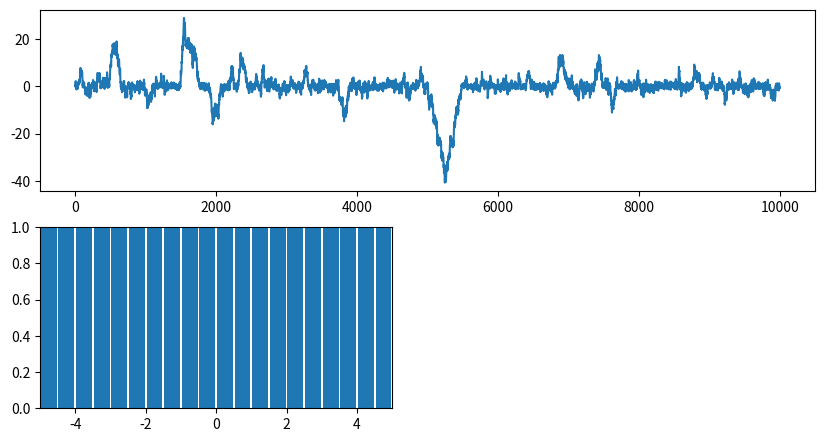

Generate this figure with matplotlib: (Note: this script raises an exception after producing the figure.)
###############################################
# 
# Examples for the Metropolis-Hastings         
# algorithm                                   
# 
# MIT license
#
# Copyright (c) 2018 christianb93
# Permission is hereby granted, free of charge, to 
# any person obtaining a copy of this software and 
# associated documentation files (the "Software"), 
# to deal in the Software without restriction, 
# including without limitation the rights to use, 
# copy, modify, merge, publish, distribute, 
# sublicense, and/or sell copies of the Software, 
# and to permit persons to whom the Software is 
# furnished to do so, subject to the following conditions:
#
# The above copyright notice and this permission notice 
# shall be included in all copies or substantial 
# portions of the Software.
#
# THE SOFTWARE IS PROVIDED "AS IS", WITHOUT WARRANTY 
# OF ANY KIND, EXPRESS OR IMPLIED, INCLUDING BUT NOT 
# LIMITED TO THE WARRANTIES OF MERCHANTABILITY, 
# FITNESS FOR A PARTICULAR PURPOSE AND NONINFRINGEMENT. 
# IN NO EVENT SHALL THE AUTHORS OR COPYRIGHT HOLDERS 
# BE LIABLE FOR ANY CLAIM, DAMAGES OR OTHER LIABILITY, 
# WHETHER IN AN ACTION OF CONTRACT, TORT OR OTHERWISE, 
# ARISING FROM, OUT OF OR IN CONNECTION WITH THE SOFTWARE 
# OR THE USE OR OTHER DEALINGS IN THE SOFTWARE.
# 
###############################################

from __future__ import print_function  

import argparse
import numpy as np
import matplotlib.pyplot as plt
import scipy.stats



###############################################
# The probability density from which we want  
# to sample                                   
###############################################

def p(x, target="cauchy"):
    if target == "cauchy":
        #
        # Cauchy with mode 0 and scale 1
        #
        gamma = 1
        return 1/(np.pi *gamma) * (gamma*gamma / (x*x + gamma*gamma))
    else:
        if (x <= 0):
            return 0
        return np.exp(-x)
    

###############################################
# The proposal                         
###############################################
    
def propose(x, std_dev=1.0, mode='symmetric'):
    if mode == 'symmetric':
        #
        # normal distribution with mean x 
        #
        return np.random.normal(loc=x, scale=std_dev)
    elif mode == 'independent':
        return np.random.normal(loc=1, scale=std_dev)


###############################################
# The proposal density
###############################################
    
def q(y, std_dev=1.0):
    #
    # Assume mode = independent
    #
    return scipy.stats.norm.pdf((y -1) / std_dev) / std_dev

###############################################
# Get parameters
###############################################
parser = argparse.ArgumentParser()
parser.add_argument("--mode",
                   default="symmetric",
                   choices=["symmetric", "independent"])
parser.add_argument("--target",
                    default="cauchy",
                    choices=["cauchy","exp"])
parser.add_argument("--steps", 
                    type=int,
                    default=10000,
                    help="Number of steps")
parser.add_argument("--outfile", 
                    default=None,
                    help="Save visualization as PNG")
parser.add_argument("--gap",
                    type=int,
                    default=10,
                    help="Gap used for subsampling")
parser.add_argument("--std_dev",
                    type=float,
                    default=1.0,
                    help="Standard deviation of proposal distribution")
parser.add_argument("--show",
                    type=int,
                    default=1,
                    help="Show output")
parser.add_argument("--save_mem",
                    type=int,
                    default=0,
                    help="Skip some functions to save memory")
args = parser.parse_args()



###############################################
# The actual algorithm
###############################################
    
integral_sin = 0
integral_cos = 0
integral_sin_values = []
integral_cos_values = []


print("Running chain with", args.steps, "steps")
print("Std_dev = ", args.std_dev)
print("Gap = ", args.gap)
chain = []
#
# Choose a starting point
#
X = 1
reject = 0.0
for n in range(args.steps):
    Y = propose(X, std_dev = args.std_dev)
    U = np.random.uniform()
    if args.mode == 'symmetric':
        alpha = p(Y, target=args.target) / p(X, target=args.target)
    elif args.mode == 'independent':
        qy = q(Y, std_dev = args.std_dev)
        qx = q(X, std_dev = args.std_dev) 
        if qy == 0:
            qy = 0.0000000001
        alpha = p(Y, target=args.target) / p(X, target=args.target) * qx / qy
    if (U <= alpha):
        X = Y
    else:
        reject += 1
    if (n > 0) and (0 == n % 100000):
        print("Step ",n)
    # 
    # Calculate some test integrals
    #
    integral_sin += np.sin(X)
    integral_cos += np.cos(X)
    if args.save_mem==0:
        integral_sin_values.append(integral_sin/(n+1))
        integral_cos_values.append(integral_cos/(n+1))
        chain.append(X)


    
##############################################
# Display results
##############################################

#
# Acceptance rate
# 
print("Rejects: ", reject)
print("Acceptance rate:", 1.0 - (reject /(args.steps*1.0)))


#
# Integral of sin(x) and cos(x)
#
integral_sin = integral_sin / args.steps
integral_cos = integral_cos / args.steps

#
# Get true values
#
if args.target == "cauchy":
    integral_sin_target = 0
    integral_cos_target = 0.3678
elif args.target == "exp":
    integral_sin_target = 0.5
    integral_cos_target = 0.5

print("Integral of sin (true value is",integral_sin_target,"): ", integral_sin)
print("Integral of cos (true value ", integral_cos_target,"):", integral_cos)


#
# If there is nothing to plot we are done
#
if args.save_mem==1:
    exit(0)

#
# First we plot the full chain
#
print("Plotting trace")
fig = plt.figure(figsize=(10,8))
ax = fig.add_subplot(3,1,1)
ax.plot(chain)

#
# Next we create a real sample and plot this
#
sample = []
burn_in = args.steps *0.2
print("Using burn in of", burn_in)
length = 0
for n in range(args.steps):
    if (n > burn_in) and (n % args.gap == 0):
        sample.append(chain[n])
        length += 1
       
print("Created sample of length",length)


#
# Fix some parameters used for plotting
# 
bins = 20
rwidth = 0.9
hist_range = (-5,5)

#
# Get values of pdf of target distribution
#
pdf = []
for x in np.arange(-5, 5, 0.1):
    pdf.append(p(x, target=args.target))

print("Creating histogramm")
ax = fig.add_subplot(3,2,3)
ax.set_xlim(left=-5, right=5)
ax.set_ylim(bottom=0, top=1.0)
ax.hist(sample,bins=bins, normed=1, range=hist_range, rwidth=rwidth)
ax.plot(np.arange(-5, 5, 0.1), pdf)

print("Calculating autocorrelations")
ax = fig.add_subplot(3,2,4)
#
# Calculate the autocorrelation with lags up to maxlag
#
if args.steps < 5000:
    maxlag = args.steps
else:
    maxlag = 5000
corr = []
lags = []
for lag in np.arange(0,maxlag, 50):
    lags.append(lag)
    corr.append(np.corrcoef(chain[lag:], chain[:args.steps - lag])[0,1])
ax.plot(lags, corr, "r+")

#
# Show how integral converges
# 
ax = fig.add_subplot(3,1,3)
ax.plot(integral_sin_values)
ax.plot(integral_cos_values)



#
# Do Kolmogorov-Smirnoff test against target distribution
#
if args.target == "cauchy":
  comp_sample = np.random.standard_cauchy(length)
else:
  comp_sample = np.random.exponential(size=length)
D,p_value = scipy.stats.ks_2samp(sample, comp_sample)
print("P-value:", p_value)
print("KS statistics:", D)



if args.outfile:
    plt.savefig(args.outfile)
if args.show==1:
    plt.show()
